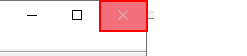
Task: VF.ProcessingAD
Workflow: CloseFindUser

Step 1: click on the push button 'Close' in window 'Find Users, Contacts, and Groups' (mmc.exe)
